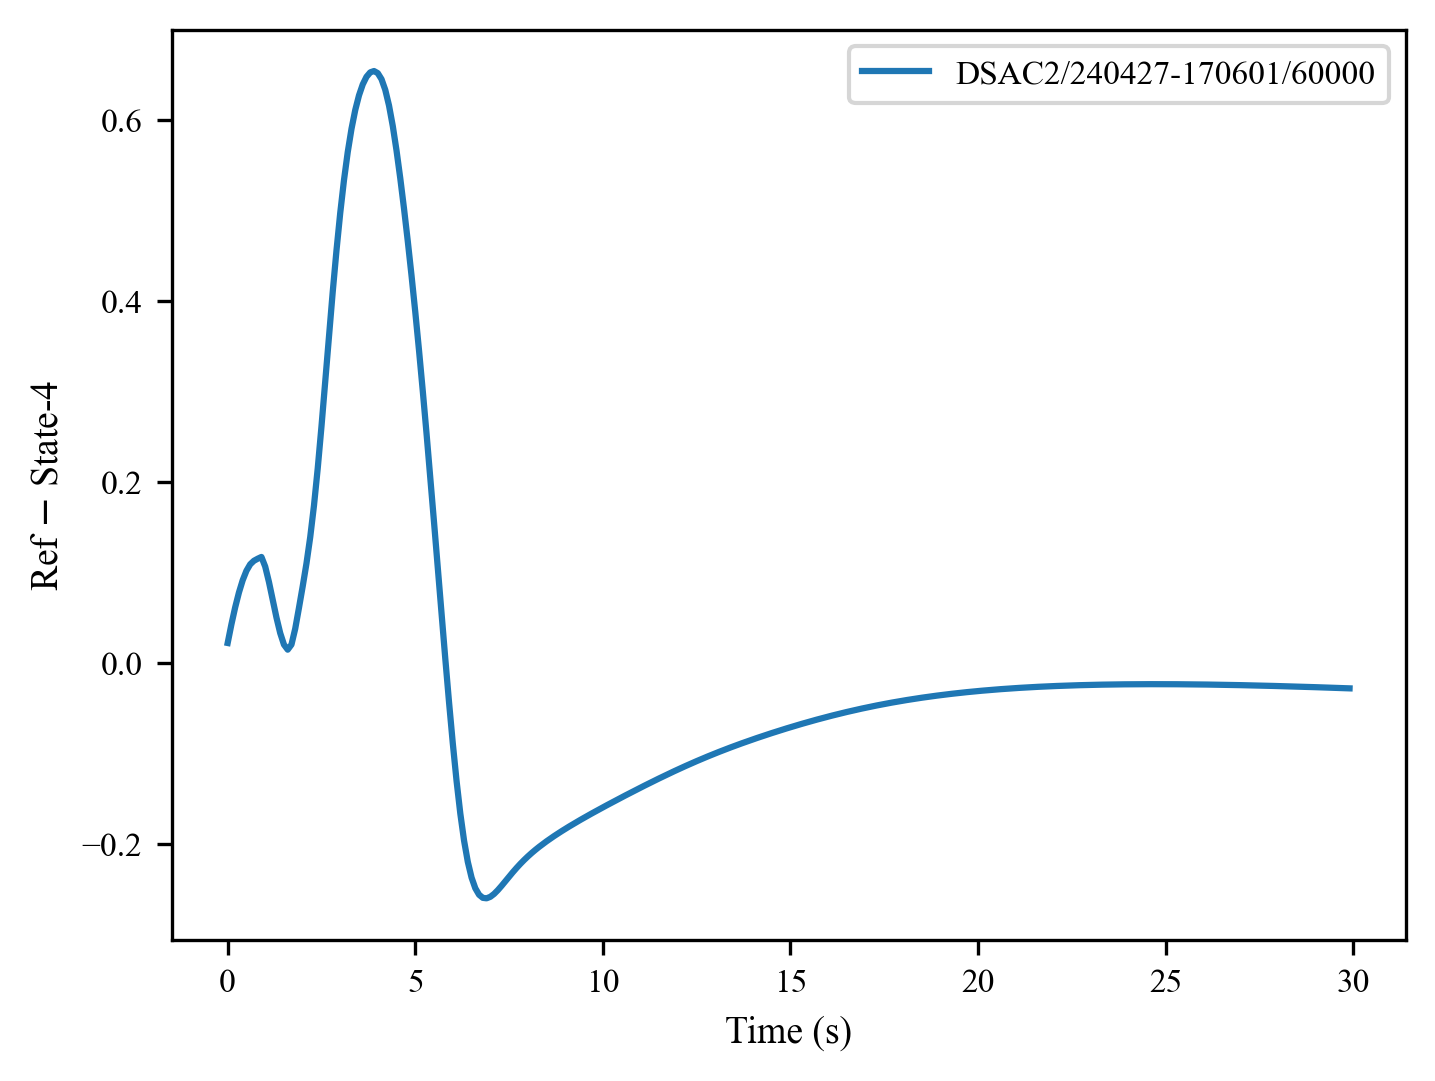

Source data for this figure (header and first rows):
, 0, 1, 2, 3, 4, 5, 6, 7, 8, 9, 10, 11, 12, 13, 14, 15, 16, 17, 18, 19, 20, 21, 22
0, 0.02222, 0.04291, 0.06166, 0.07802, 0.0916, 0.1021, 0.1092, 0.1131, 0.1154, 0.1174, 0.1068, 0.08969, 0.06996, 0.05038, 0.03319, 0.02041, 0.01484, 0.02047, 0.03798, 0.0611, 0.08501, 0.1102, 0.1393
